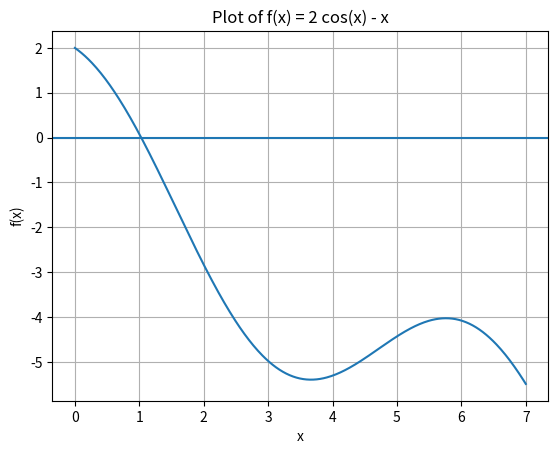

This figure's Python source:
import math
import numpy as np
import matplotlib.pyplot as plt

def f(x):
    return 2*np.cos(x) - x
x = np.linspace(0, 7, 400)
y = f(x)

plt.figure()
plt.plot(x, y)
plt.axhline(0)      
plt.xlabel("x")
plt.ylabel("f(x)")
plt.title("Plot of f(x) = 2 cos(x) - x")
plt.grid(True)
plt.show()